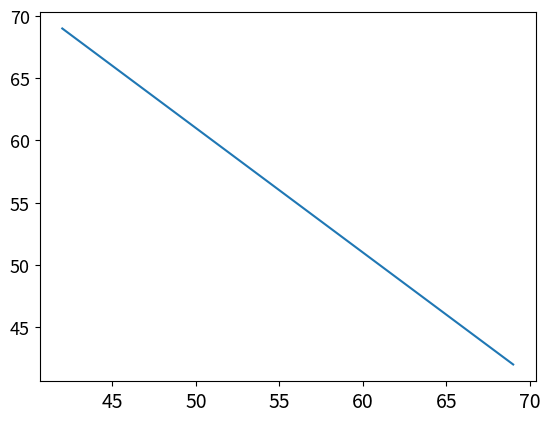
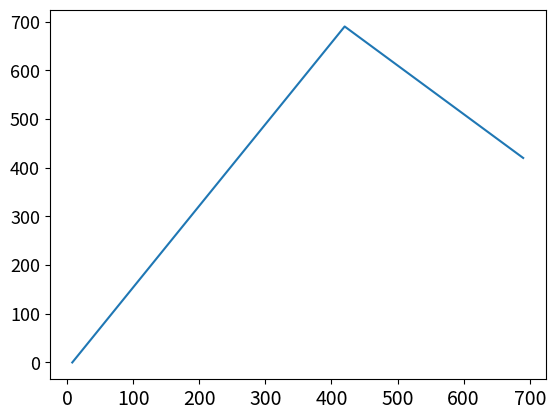

Python code for these plots, in order:
import matplotlib.pyplot as plt


plt.rc('font', size=12)          # controls default text sizes
plt.rc('axes', titlesize=16)     # fontsize of the axes title
plt.rc('axes', labelsize=16)    # fontsize of the x and y labels
plt.rc('xtick', labelsize=14)    # fontsize of the tick labels
plt.rc('ytick', labelsize=13)    # fontsize of the tick labels

plt.figure(1)
b=plt.plot([69,42],[42,69])
plt.figure(2)
a=plt.plot([690,420,8],[420,690,0])

print(plt.figure(2))
# plt.clf()
#plt.plot([1,2],[1,2])
#plt.show()
print(plt.gcf())
a=plt.gcf()
a.savefig("adhabhdha.png")
# plt.show()
